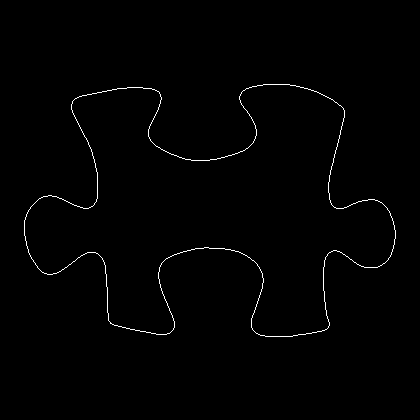

The data file committed next to this chart (first rows):
24, 220
24, 221
24, 222
24, 223
24, 224
24, 225
24, 226
24, 227
24, 228
24, 229
24, 230
24, 231
24, 232
24, 233
24, 234
24, 235
25, 236
25, 237
25, 238
25, 239
25, 240
26, 241
26, 242
26, 243
26, 244
26, 245
27, 246
27, 247
27, 248
28, 249
28, 250
28, 251
28, 252
29, 253
29, 254
30, 255
30, 256
31, 257
31, 258
32, 259
33, 260
33, 261
34, 262
35, 263
35, 264
36, 265
37, 266
37, 267
38, 268
39, 269
40, 270
41, 271
42, 272
43, 272
44, 273
45, 273
46, 273
47, 274
48, 274
49, 274
50, 274
... 1,389 more rows
